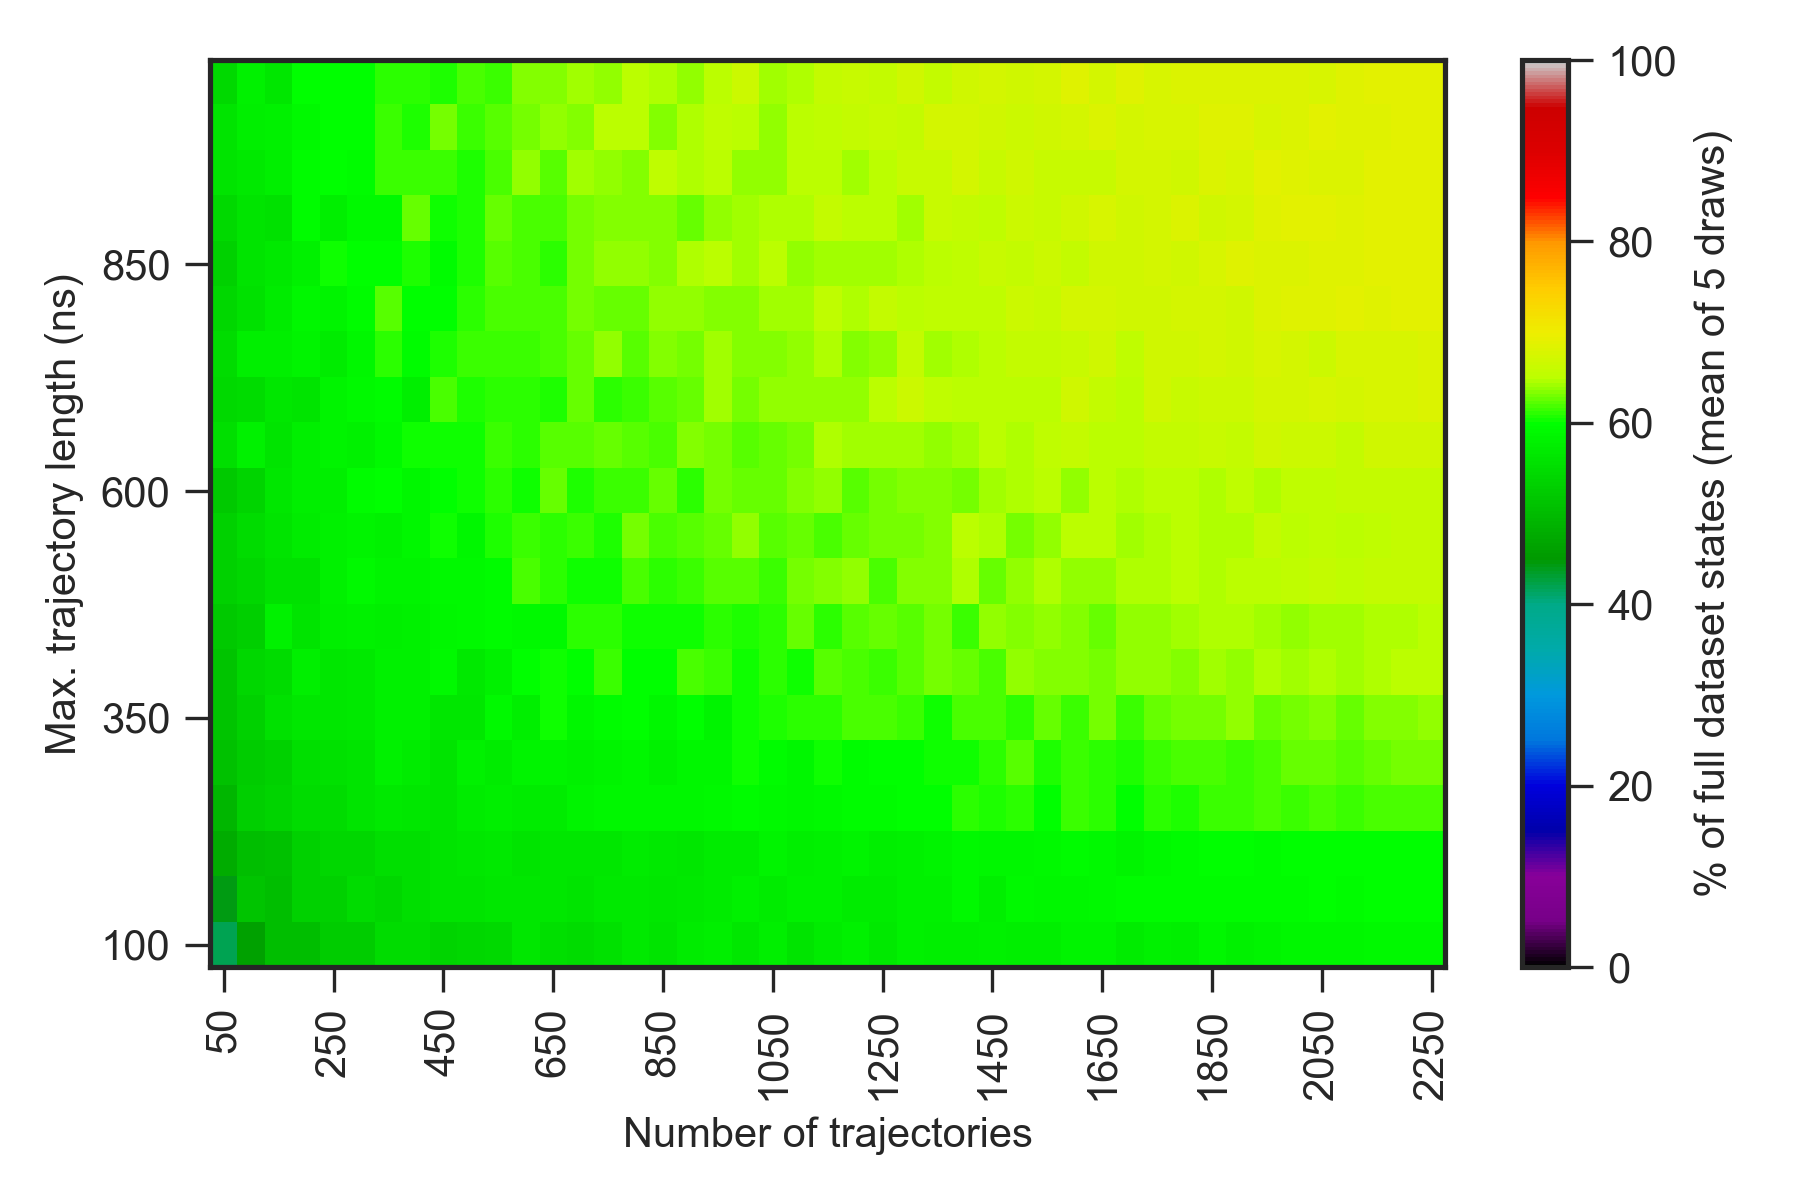

Values plotted in this chart, from the file beside it:
0.000000000000000000e+00, 0.000000000000000000e+00, 0.000000000000000000e+00, 0.000000000000000000e+00, 0.000000000000000000e+00, 0.000000000000000000e+00, 0.000000000000000000e+00, 0.000000000000000000e+00, 0.000000000000000000e+00, 0.000000000000000000e+00, 0.000000000000000000e+00, 0.000000000000000000e+00, 0.000000000000000000e+00, 0.000000000000000000e+00, 0.000000000000000000e+00, 0.000000000000000000e+00, 0.000000000000000000e+00, 0.000000000000000000e+00, 0.000000000000000000e+00, 0.000000000000000000e+00, 0.000000000000000000e+00, 0.000000000000000000e+00, 0.000000000000000000e+00, 0.000000000000000000e+00
0.000000000000000000e+00, 2.939999999999999858e+01, 3.800000000000000000e+01, 4.179999999999999716e+01, 4.520000000000000284e+01, 4.679999999999999716e+01, 4.660000000000000142e+01, 5.020000000000000284e+01, 5.000000000000000000e+01, 4.979999999999999716e+01, 5.100000000000000000e+01, 5.160000000000000142e+01, 5.460000000000000142e+01, 5.339999999999999858e+01, 5.420000000000000284e+01, 5.400000000000000000e+01, 5.400000000000000000e+01, 5.379999999999999716e+01, 5.479999999999999716e+01, 5.460000000000000142e+01, 5.579999999999999716e+01, 5.620000000000000284e+01, 5.520000000000000284e+01, 5.500000000000000000e+01
0.000000000000000000e+00, 3.520000000000000284e+01, 4.179999999999999716e+01, 4.620000000000000284e+01, 5.039999999999999858e+01, 5.039999999999999858e+01, 5.260000000000000142e+01, 5.260000000000000142e+01, 5.479999999999999716e+01, 5.479999999999999716e+01, 5.379999999999999716e+01, 5.420000000000000284e+01, 5.460000000000000142e+01, 5.639999999999999858e+01, 5.520000000000000284e+01, 5.500000000000000000e+01, 5.579999999999999716e+01, 5.679999999999999716e+01, 5.600000000000000000e+01, 5.739999999999999858e+01, 5.779999999999999716e+01, 5.660000000000000142e+01, 5.779999999999999716e+01, 5.620000000000000284e+01
0.000000000000000000e+00, 3.820000000000000284e+01, 4.420000000000000284e+01, 5.139999999999999858e+01, 5.039999999999999858e+01, 5.339999999999999858e+01, 5.339999999999999858e+01, 5.479999999999999716e+01, 5.420000000000000284e+01, 5.539999999999999858e+01, 5.620000000000000284e+01, 5.620000000000000284e+01, 5.639999999999999858e+01, 5.660000000000000142e+01, 5.639999999999999858e+01, 5.620000000000000284e+01, 5.700000000000000000e+01, 5.700000000000000000e+01, 5.660000000000000142e+01, 5.700000000000000000e+01, 5.720000000000000284e+01, 5.820000000000000284e+01, 5.739999999999999858e+01, 5.820000000000000284e+01
0.000000000000000000e+00, 3.979999999999999716e+01, 4.779999999999999716e+01, 5.060000000000000142e+01, 5.079999999999999716e+01, 5.320000000000000284e+01, 5.420000000000000284e+01, 5.420000000000000284e+01, 5.520000000000000284e+01, 5.539999999999999858e+01, 5.620000000000000284e+01, 5.639999999999999858e+01, 5.700000000000000000e+01, 5.620000000000000284e+01, 5.660000000000000142e+01, 5.660000000000000142e+01, 5.660000000000000142e+01, 5.739999999999999858e+01, 5.700000000000000000e+01, 5.639999999999999858e+01, 5.739999999999999858e+01, 5.739999999999999858e+01, 5.839999999999999858e+01, 5.760000000000000142e+01
0.000000000000000000e+00, 4.100000000000000000e+01, 4.939999999999999858e+01, 5.279999999999999716e+01, 5.379999999999999716e+01, 5.500000000000000000e+01, 5.479999999999999716e+01, 5.620000000000000284e+01, 5.700000000000000000e+01, 5.639999999999999858e+01, 5.600000000000000000e+01, 5.739999999999999858e+01, 5.760000000000000142e+01, 5.739999999999999858e+01, 5.739999999999999858e+01, 5.839999999999999858e+01, 5.860000000000000142e+01, 5.879999999999999716e+01, 5.860000000000000142e+01, 5.860000000000000142e+01, 5.900000000000000000e+01, 5.939999999999999858e+01, 5.900000000000000000e+01, 5.879999999999999716e+01
0.000000000000000000e+00, 4.300000000000000000e+01, 5.100000000000000000e+01, 5.239999999999999858e+01, 5.320000000000000284e+01, 5.539999999999999858e+01, 5.560000000000000142e+01, 5.620000000000000284e+01, 5.800000000000000000e+01, 5.720000000000000284e+01, 5.620000000000000284e+01, 5.820000000000000284e+01, 5.739999999999999858e+01, 5.839999999999999858e+01, 5.839999999999999858e+01, 5.800000000000000000e+01, 5.839999999999999858e+01, 5.879999999999999716e+01, 5.800000000000000000e+01, 5.860000000000000142e+01, 5.860000000000000142e+01, 6.020000000000000284e+01, 5.939999999999999858e+01, 5.879999999999999716e+01
0.000000000000000000e+00, 4.579999999999999716e+01, 5.139999999999999858e+01, 5.339999999999999858e+01, 5.579999999999999716e+01, 5.639999999999999858e+01, 5.639999999999999858e+01, 5.679999999999999716e+01, 5.800000000000000000e+01, 5.820000000000000284e+01, 5.660000000000000142e+01, 5.660000000000000142e+01, 5.920000000000000284e+01, 5.760000000000000142e+01, 6.039999999999999858e+01, 5.860000000000000142e+01, 5.939999999999999858e+01, 6.000000000000000000e+01, 5.879999999999999716e+01, 6.000000000000000000e+01, 5.839999999999999858e+01, 6.039999999999999858e+01, 6.079999999999999716e+01, 6.120000000000000284e+01
0.000000000000000000e+00, 4.560000000000000142e+01, 5.139999999999999858e+01, 5.420000000000000284e+01, 5.500000000000000000e+01, 5.779999999999999716e+01, 5.660000000000000142e+01, 5.700000000000000000e+01, 5.820000000000000284e+01, 5.800000000000000000e+01, 5.920000000000000284e+01, 5.679999999999999716e+01, 5.820000000000000284e+01, 5.979999999999999716e+01, 6.020000000000000284e+01, 6.000000000000000000e+01, 6.160000000000000142e+01, 5.979999999999999716e+01, 6.000000000000000000e+01, 6.179999999999999716e+01, 6.160000000000000142e+01, 6.020000000000000284e+01, 6.120000000000000284e+01, 6.039999999999999858e+01
0.000000000000000000e+00, 4.760000000000000142e+01, 5.200000000000000000e+01, 5.300000000000000000e+01, 5.800000000000000000e+01, 5.600000000000000000e+01, 5.760000000000000142e+01, 5.800000000000000000e+01, 5.760000000000000142e+01, 5.820000000000000284e+01, 5.879999999999999716e+01, 5.920000000000000284e+01, 5.939999999999999858e+01, 5.920000000000000284e+01, 5.920000000000000284e+01, 6.100000000000000000e+01, 6.100000000000000000e+01, 6.020000000000000284e+01, 6.020000000000000284e+01, 6.039999999999999858e+01, 6.120000000000000284e+01, 6.060000000000000142e+01, 6.120000000000000284e+01, 6.279999999999999716e+01
0.000000000000000000e+00, 4.720000000000000284e+01, 5.320000000000000284e+01, 5.420000000000000284e+01, 5.560000000000000142e+01, 5.579999999999999716e+01, 5.820000000000000284e+01, 5.900000000000000000e+01, 5.839999999999999858e+01, 5.839999999999999858e+01, 5.920000000000000284e+01, 5.900000000000000000e+01, 5.960000000000000142e+01, 6.200000000000000000e+01, 6.100000000000000000e+01, 6.020000000000000284e+01, 6.020000000000000284e+01, 6.179999999999999716e+01, 6.100000000000000000e+01, 6.139999999999999858e+01, 6.220000000000000284e+01, 6.239999999999999858e+01, 6.160000000000000142e+01, 6.320000000000000284e+01
0.000000000000000000e+00, 4.739999999999999858e+01, 5.339999999999999858e+01, 5.500000000000000000e+01, 5.620000000000000284e+01, 5.720000000000000284e+01, 5.800000000000000000e+01, 5.839999999999999858e+01, 5.800000000000000000e+01, 5.879999999999999716e+01, 6.039999999999999858e+01, 5.879999999999999716e+01, 6.060000000000000142e+01, 6.139999999999999858e+01, 6.120000000000000284e+01, 6.139999999999999858e+01, 6.060000000000000142e+01, 6.320000000000000284e+01, 6.179999999999999716e+01, 6.239999999999999858e+01, 6.279999999999999716e+01, 6.400000000000000000e+01, 6.220000000000000284e+01, 6.279999999999999716e+01
0.000000000000000000e+00, 4.960000000000000142e+01, 5.220000000000000284e+01, 5.379999999999999716e+01, 5.660000000000000142e+01, 5.779999999999999716e+01, 5.760000000000000142e+01, 5.960000000000000142e+01, 5.979999999999999716e+01, 5.860000000000000142e+01, 5.979999999999999716e+01, 6.020000000000000284e+01, 6.100000000000000000e+01, 6.020000000000000284e+01, 6.260000000000000142e+01, 6.079999999999999716e+01, 6.139999999999999858e+01, 6.139999999999999858e+01, 6.260000000000000142e+01, 6.120000000000000284e+01, 6.320000000000000284e+01, 6.279999999999999716e+01, 6.260000000000000142e+01, 6.360000000000000142e+01
0.000000000000000000e+00, 4.860000000000000142e+01, 5.539999999999999858e+01, 5.820000000000000284e+01, 5.620000000000000284e+01, 5.760000000000000142e+01, 5.839999999999999858e+01, 5.800000000000000000e+01, 5.920000000000000284e+01, 6.020000000000000284e+01, 6.039999999999999858e+01, 6.020000000000000284e+01, 6.160000000000000142e+01, 6.100000000000000000e+01, 6.220000000000000284e+01, 6.239999999999999858e+01, 6.260000000000000142e+01, 6.220000000000000284e+01, 6.179999999999999716e+01, 6.360000000000000142e+01, 6.320000000000000284e+01, 6.239999999999999858e+01, 6.279999999999999716e+01, 6.320000000000000284e+01
0.000000000000000000e+00, 4.879999999999999716e+01, 5.439999999999999858e+01, 5.500000000000000000e+01, 5.639999999999999858e+01, 5.620000000000000284e+01, 5.839999999999999858e+01, 5.900000000000000000e+01, 5.960000000000000142e+01, 5.760000000000000142e+01, 6.179999999999999716e+01, 6.060000000000000142e+01, 6.100000000000000000e+01, 6.120000000000000284e+01, 6.079999999999999716e+01, 6.260000000000000142e+01, 6.100000000000000000e+01, 6.160000000000000142e+01, 6.239999999999999858e+01, 6.279999999999999716e+01, 6.420000000000000284e+01, 6.320000000000000284e+01, 6.379999999999999716e+01, 6.400000000000000000e+01
0.000000000000000000e+00, 4.939999999999999858e+01, 5.479999999999999716e+01, 5.760000000000000142e+01, 5.779999999999999716e+01, 5.839999999999999858e+01, 5.739999999999999858e+01, 5.860000000000000142e+01, 6.100000000000000000e+01, 5.960000000000000142e+01, 6.079999999999999716e+01, 6.160000000000000142e+01, 6.160000000000000142e+01, 6.160000000000000142e+01, 6.200000000000000000e+01, 6.279999999999999716e+01, 6.379999999999999716e+01, 6.239999999999999858e+01, 6.339999999999999858e+01, 6.300000000000000000e+01, 6.420000000000000284e+01, 6.339999999999999858e+01, 6.360000000000000142e+01, 6.400000000000000000e+01
0.000000000000000000e+00, 4.939999999999999858e+01, 5.420000000000000284e+01, 5.579999999999999716e+01, 5.720000000000000284e+01, 5.860000000000000142e+01, 5.839999999999999858e+01, 5.960000000000000142e+01, 6.220000000000000284e+01, 5.979999999999999716e+01, 6.000000000000000000e+01, 6.100000000000000000e+01, 6.200000000000000000e+01, 6.179999999999999716e+01, 6.179999999999999716e+01, 6.300000000000000000e+01, 6.279999999999999716e+01, 6.279999999999999716e+01, 6.379999999999999716e+01, 6.379999999999999716e+01, 6.339999999999999858e+01, 6.339999999999999858e+01, 6.440000000000000568e+01, 6.440000000000000568e+01
0.000000000000000000e+00, 4.939999999999999858e+01, 5.339999999999999858e+01, 5.620000000000000284e+01, 5.679999999999999716e+01, 5.800000000000000000e+01, 6.039999999999999858e+01, 6.000000000000000000e+01, 5.979999999999999716e+01, 6.060000000000000142e+01, 5.960000000000000142e+01, 6.079999999999999716e+01, 6.220000000000000284e+01, 6.200000000000000000e+01, 6.120000000000000284e+01, 6.320000000000000284e+01, 6.379999999999999716e+01, 6.400000000000000000e+01, 6.339999999999999858e+01, 6.479999999999999716e+01, 6.500000000000000000e+01, 6.420000000000000284e+01, 6.500000000000000000e+01, 6.400000000000000000e+01
0.000000000000000000e+00, 4.939999999999999858e+01, 5.439999999999999858e+01, 5.620000000000000284e+01, 5.579999999999999716e+01, 5.939999999999999858e+01, 5.779999999999999716e+01, 5.920000000000000284e+01, 5.920000000000000284e+01, 6.279999999999999716e+01, 6.020000000000000284e+01, 6.079999999999999716e+01, 6.260000000000000142e+01, 6.179999999999999716e+01, 6.179999999999999716e+01, 6.300000000000000000e+01, 6.360000000000000142e+01, 6.360000000000000142e+01, 6.360000000000000142e+01, 6.260000000000000142e+01, 6.400000000000000000e+01, 6.440000000000000568e+01, 6.479999999999999716e+01, 6.479999999999999716e+01
0.000000000000000000e+00, 4.960000000000000142e+01, 5.620000000000000284e+01, 5.700000000000000000e+01, 5.779999999999999716e+01, 5.939999999999999858e+01, 6.000000000000000000e+01, 5.939999999999999858e+01, 6.139999999999999858e+01, 6.160000000000000142e+01, 6.139999999999999858e+01, 6.079999999999999716e+01, 6.179999999999999716e+01, 6.379999999999999716e+01, 6.220000000000000284e+01, 6.420000000000000284e+01, 6.400000000000000000e+01, 6.360000000000000142e+01, 6.540000000000000568e+01, 6.459999999999999432e+01, 6.500000000000000000e+01, 6.379999999999999716e+01, 6.379999999999999716e+01, 6.500000000000000000e+01
0.000000000000000000e+00, 5.100000000000000000e+01, 5.620000000000000284e+01, 5.779999999999999716e+01, 5.800000000000000000e+01, 5.900000000000000000e+01, 5.979999999999999716e+01, 5.979999999999999716e+01, 6.160000000000000142e+01, 6.060000000000000142e+01, 6.300000000000000000e+01, 6.139999999999999858e+01, 6.239999999999999858e+01, 6.320000000000000284e+01, 6.379999999999999716e+01, 6.339999999999999858e+01, 6.520000000000000284e+01, 6.500000000000000000e+01, 6.360000000000000142e+01, 6.479999999999999716e+01, 6.540000000000000568e+01, 6.500000000000000000e+01, 6.379999999999999716e+01, 6.500000000000000000e+01
0.000000000000000000e+00, 5.000000000000000000e+01, 5.439999999999999858e+01, 5.800000000000000000e+01, 5.660000000000000142e+01, 5.979999999999999716e+01, 6.000000000000000000e+01, 5.979999999999999716e+01, 6.120000000000000284e+01, 6.100000000000000000e+01, 6.060000000000000142e+01, 6.200000000000000000e+01, 6.160000000000000142e+01, 6.339999999999999858e+01, 6.360000000000000142e+01, 6.420000000000000284e+01, 6.379999999999999716e+01, 6.500000000000000000e+01, 6.479999999999999716e+01, 6.379999999999999716e+01, 6.520000000000000284e+01, 6.659999999999999432e+01, 6.420000000000000284e+01, 6.479999999999999716e+01
